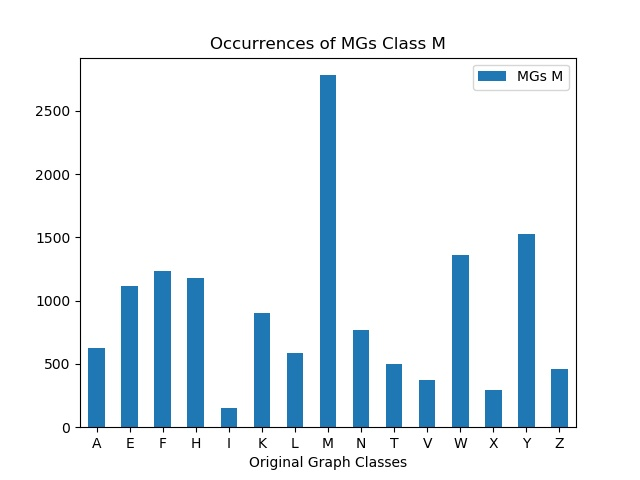

The file beside this chart, header and first rows:
, MGs M
A, 629
E, 1118
F, 1237
H, 1180
I, 148
K, 905
L, 586
M, 2783
N, 770
T, 501
V, 374
W, 1362
X, 292
Y, 1526
Z, 463
